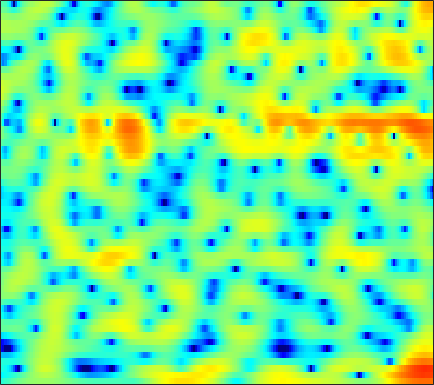

Data behind this chart, as committed beside it:
-4.5767, -4.1801, -3.6502, -3.1239, -2.7316, -2.2294, -1.7467, -1.3993, -0.95549, -0.53524, -0.15925, 0.094809, 0.40173, 0.65971, 0.82684, 1.0102, 1.1546, 1.2381, 1.3142, 1.3377, 1.3262, 1.2893, 1.2185, 1.1089
-6.76, -6.294, -5.763, -5.304, -4.981, -4.545, -4.076, -3.68, -3.087, -2.432, -1.729, -1.195, -0.4904, 0.1734, 0.631, 1.178, 1.643, 1.929, 2.226, 2.42, 2.513, 2.515, 2.427, 2.236
-4.689, -4.959, -5.592, -6.611, -7.737, -9.962, -13.69, -18.7, -23.24, -13.65, -8.555, -5.94, -3.324, -1.335, -0.1412, 1.146, 2.147, 2.735, 3.322, 3.696, 3.876, 3.886, 3.735, 3.396
-4.298, -4.455, -4.639, -4.794, -4.877, -4.927, -4.851, -4.688, -4.29, -3.687, -2.902, -2.228, -1.28, -0.3274, 0.351, 1.172, 1.879, 2.319, 2.779, 3.082, 3.219, 3.215, 3.054, 2.716
-9.367, -9.583, -9.649, -9.409, -9.043, -8.32, -7.41, -6.649, -5.566, -4.469, -3.389, -2.604, -1.604, -0.6654, -0.01768, 0.766, 1.446, 1.882, 2.363, 2.718, 2.947, 3.037, 3.045, 2.928
-18.89, -20.78, -24.66, -28.39, -24.39, -18.44, -14.24, -11.81, -9.172, -7.013, -5.203, -4.026, -2.65, -1.463, -0.6794, 0.2361, 1.015, 1.517, 2.081, 2.527, 2.862, 3.041, 3.186, 3.222
-19.34, -17.99, -16.71, -15.52, -14.43, -12.67, -10.71, -9.257, -7.433, -5.818, -4.416, -3.486, -2.389, -1.429, -0.7834, -0.008949, 0.6933, 1.175, 1.753, 2.263, 2.684, 2.938, 3.179, 3.299
-7.952, -7.452, -6.779, -6.093, -5.566, -4.873, -4.196, -3.726, -3.158, -2.69, -2.349, -2.174, -2.031, -1.949, -1.872, -1.661, -1.227, -0.7387, 0.08464, 0.9887, 1.861, 2.434, 3.044, 3.449
-1.593, -1.525, -1.395, -1.251, -1.146, -1.01, -0.918, -0.8991, -0.9755, -1.225, -1.713, -2.296, -3.496, -5.409, -7.595, -12.38, -17.16, -12.05, -6.29, -2.681, -0.2238, 1.13, 2.452, 3.329
-1.639, -1.872, -2.131, -2.283, -2.334, -2.306, -2.193, -2.099, -2.001, -1.991, -2.115, -2.32, -2.76, -3.346, -3.809, -4.264, -4.173, -3.615, -2.393, -0.9562, 0.4144, 1.302, 2.266, 2.955
-4.836, -5.97, -7.497, -8.655, -8.896, -8.197, -6.913, -5.909, -4.713, -3.776, -3.061, -2.641, -2.193, -1.81, -1.529, -1.122, -0.6398, -0.2072, 0.4282, 1.108, 1.777, 2.246, 2.785, 3.186
-5.909, -7.718, -11.05, -15.14, -15.99, -12.56, -9.228, -7.454, -5.757, -4.609, -3.846, -3.437, -2.994, -2.587, -2.248, -1.689, -1.014, -0.4526, 0.3332, 1.123, 1.863, 2.357, 2.917, 3.337
-2.022, -2.424, -2.951, -3.325, -3.476, -3.482, -3.352, -3.253, -3.27, -3.541, -4.132, -4.802, -5.957, -7.089, -7.483, -6.806, -5.1, -3.631, -1.832, -0.3198, 0.9021, 1.652, 2.434, 3.026
0.2279, 0.4211, 0.6025, 0.6843, 0.6907, 0.6175, 0.3978, 0.1263, -0.4427, -1.328, -2.642, -4.018, -6.567, -10.08, -12.51, -11.1, -7.348, -5.074, -2.806, -1.199, -0.05541, 0.5963, 1.254, 1.731
0.06914, 0.7281, 1.424, 1.899, 2.139, 2.316, 2.317, 2.205, 1.907, 1.451, 0.8472, 0.3215, -0.4013, -1.033, -1.377, -1.593, -1.567, -1.464, -1.337, -1.315, -1.447, -1.638, -1.933, -2.161
-0.49, 0.3276, 1.195, 1.867, 2.248, 2.614, 2.853, 2.941, 2.956, 2.852, 2.649, 2.445, 2.108, 1.706, 1.37, 0.8638, 0.2752, -0.257, -1.153, -2.352, -3.963, -5.567, -8.446, -12.26
-0.6538, -0.1362, 0.4557, 1.001, 1.372, 1.818, 2.21, 2.459, 2.718, 2.881, 2.929, 2.886, 2.726, 2.439, 2.143, 1.622, 0.9429, 0.3158, -0.6919, -1.932, -3.477, -4.867, -6.97, -9.002
-1.698, -1.684, -1.593, -1.316, -0.968, -0.3324, 0.4061, 0.9752, 1.663, 2.21, 2.59, 2.749, 2.798, 2.658, 2.433, 1.991, 1.418, 0.9196, 0.1872, -0.5706, -1.304, -1.792, -2.371, -2.792
-4.444, -5.673, -7.489, -8.609, -7.906, -5.483, -2.957, -1.366, 0.2849, 1.476, 2.267, 2.632, 2.829, 2.72, 2.443, 1.862, 1.059, 0.3568, -0.6061, -1.424, -1.85, -1.835, -1.442, -0.8252
-5.388, -6.725, -9.201, -11.23, -10.32, -6.988, -3.978, -2.193, -0.386, 0.887, 1.7, 2.054, 2.196, 1.971, 1.562, 0.6269, -0.8429, -2.412, -5.447, -10.22, -14.42, -10.48, -5.34, -2.017
-4.61, -4.742, -4.849, -4.698, -4.365, -3.644, -2.763, -2.082, -1.24, -0.5615, -0.1004, 0.08867, 0.1141, -0.09909, -0.4154, -1.07, -1.982, -2.829, -4.093, -5.229, -5.433, -4.651, -2.829, -0.8501
-5.35, -5.47, -5.461, -5.242, -4.93, -4.389, -3.732, -3.257, -2.696, -2.304, -2.082, -2.068, -2.2, -2.474, -2.72, -2.975, -3.062, -2.973, -2.658, -2.113, -1.352, -0.6695, 0.335, 1.373
-7.75, -8.762, -9.747, -9.68, -8.822, -7.255, -5.707, -4.763, -3.842, -3.358, -3.321, -3.582, -4.361, -5.644, -6.846, -8.211, -8.104, -6.808, -4.502, -2.321, -0.4768, 0.6765, 1.965, 2.992
-9.521, -12.52, -18.89, -18.9, -13.74, -9.3, -6.55, -5.148, -3.917, -3.245, -3.135, -3.408, -4.341, -6.053, -8.049, -11.51, -11.79, -8.55, -4.503, -1.52, 0.6475, 1.901, 3.176, 4.067
-6.244, -6.809, -7.235, -7.204, -6.797, -5.944, -4.977, -4.298, -3.541, -2.966, -2.579, -2.433, -2.379, -2.408, -2.42, -2.253, -1.735, -1.097, -0.01486, 1.134, 2.179, 2.841, 3.514, 3.92
-5.308, -5.371, -5.456, -5.446, -5.369, -5.159, -4.879, -4.591, -4.136, -3.612, -3.03, -2.563, -1.925, -1.295, -0.8045, -0.1343, 0.5544, 1.078, 1.764, 2.395, 2.931, 3.232, 3.473, 3.494
-5.794, -5.801, -5.917, -6.113, -6.338, -6.697, -7.013, -7.135, -6.953, -6.293, -5.245, -4.295, -2.989, -1.73, -0.8524, 0.2081, 1.142, 1.76, 2.468, 3.036, 3.448, 3.644, 3.735, 3.613
-6.986, -6.847, -6.865, -7.295, -7.937, -9.368, -11.69, -14.26, -17.62, -14.76, -10.15, -7.505, -4.782, -2.691, -1.418, -0.009581, 1.151, 1.888, 2.704, 3.347, 3.807, 4.029, 4.149, 4.048
-8.804, -7.909, -7.179, -7.049, -7.298, -8.139, -9.533, -10.73, -11.61, -10.56, -8.276, -6.54, -4.529, -2.89, -1.855, -0.6471, 0.4132, 1.136, 2.006, 2.773, 3.402, 3.765, 4.078, 4.173
-8.437, -6.986, -5.718, -4.959, -4.661, -4.528, -4.57, -4.63, -4.645, -4.524, -4.249, -4.015, -3.722, -3.447, -3.232, -2.834, -2.2, -1.536, -0.4511, 0.7056, 1.789, 2.494, 3.243, 3.741
-4.114, -3.478, -2.799, -2.271, -2.011, -1.809, -1.755, -1.81, -2.005, -2.334, -2.859, -3.417, -4.481, -6.041, -7.604, -10, -10.73, -8.953, -5.653, -2.83, -0.6394, 0.6451, 1.977, 2.939
-1.214, -1.054, -0.8145, -0.6286, -0.5206, -0.4495, -0.4839, -0.5914, -0.8668, -1.333, -2.058, -2.801, -4.137, -6.004, -7.829, -10.6, -11.68, -9.963, -6.684, -3.904, -1.732, -0.4344, 0.9479, 2.006
-0.4472, -0.4988, -0.4689, -0.4066, -0.3141, -0.2018, -0.1371, -0.1312, -0.2324, -0.4849, -0.895, -1.309, -1.98, -2.729, -3.272, -3.799, -3.963, -3.782, -3.178, -2.317, -1.329, -0.571, 0.3943, 1.248
-1.346, -1.653, -1.809, -1.589, -1.258, -0.7097, -0.1728, 0.1584, 0.4524, 0.5758, 0.5152, 0.3499, -0.005362, -0.4909, -0.9098, -1.506, -2.059, -2.398, -2.647, -2.524, -2, -1.37, -0.3651, 0.638
-5.218, -7.27, -8.337, -6.317, -4.387, -2.209, -0.5893, 0.2875, 1.127, 1.636, 1.844, 1.821, 1.551, 1.005, 0.3949, -0.7524, -2.353, -3.923, -6.478, -8.476, -7.327, -5.096, -2.283, -0.09164
-5.904, -8.543, -10.08, -7.496, -5.29, -2.971, -1.304, -0.373, 0.5562, 1.167, 1.514, 1.613, 1.508, 1.109, 0.5779, -0.4857, -2.092, -3.742, -6.588, -9.133, -7.886, -5.386, -2.42, -0.2159
-1.463, -2.203, -2.862, -3.05, -2.941, -2.567, -2.113, -1.726, -1.237, -0.7663, -0.3181, -0.03229, 0.2547, 0.3759, 0.3418, 0.1251, -0.257, -0.6017, -1.044, -1.253, -1.086, -0.7483, -0.1193, 0.5614
0.352, -0.5525, -1.564, -2.445, -2.948, -3.499, -3.89, -4.065, -4.038, -3.565, -2.705, -1.905, -0.8202, 0.1381, 0.725, 1.284, 1.62, 1.74, 1.775, 1.699, 1.557, 1.423, 1.227, 1.042
0.4664, -1.073, -2.95, -4.304, -5.095, -6.157, -7.615, -9.32, -12, -11.7, -7.543, -4.63, -1.592, 0.6236, 1.868, 3.075, 3.829, 4.133, 4.236, 3.98, 3.359, 2.674, 1.479, 0.08287
-2.189, -6.257, -14.22, -14.54, -11.07, -9.012, -8.728, -9.24, -10.21, -9.489, -6.268, -3.707, -0.7679, 1.521, 2.844, 4.178, 5.022, 5.371, 5.415, 5, 4.024, 2.866, 0.5151, -3.357
-1.556, -3.909, -6.678, -7.979, -8.153, -7.776, -7.417, -7.093, -6.553, -5.517, -4.046, -2.77, -1.06, 0.5551, 1.588, 2.689, 3.466, 3.816, 3.959, 3.736, 3.168, 2.477, 1.276, -0.1693
0.4694, -0.8331, -2.624, -4.394, -5.633, -7.307, -8.905, -9.821, -9.87, -8.396, -6.315, -4.718, -2.782, -1.165, -0.1604, 0.8966, 1.656, 2.029, 2.324, 2.376, 2.246, 2.064, 1.754, 1.474
2.218, 1.153, -0.4376, -2.329, -4.037, -6.975, -11.32, -16.69, -22.1, -12.56, -7.778, -5.414, -3.146, -1.557, -0.66, 0.213, 0.7781, 1.046, 1.23, 1.283, 1.245, 1.222, 1.217, 1.299
3.719, 2.989, 1.867, 0.5952, -0.4473, -1.908, -3.299, -4.094, -4.454, -3.969, -3.019, -2.238, -1.309, -0.592, -0.2244, 0.03186, 0.03718, -0.09516, -0.4451, -0.8824, -1.295, -1.513, -1.54, -1.254
4.213, 3.801, 3.179, 2.511, 2.015, 1.379, 0.837, 0.5189, 0.2684, 0.1652, 0.1812, 0.2084, 0.2118, 0.1111, -0.08704, -0.5462, -1.271, -2.03, -3.339, -5.07, -7.138, -8.693, -9.649, -8.342
3.609, 3.383, 3.083, 2.785, 2.561, 2.302, 2.083, 1.948, 1.767, 1.592, 1.399, 1.216, 0.8776, 0.3747, -0.1302, -1.014, -2.196, -3.325, -5.207, -7.714, -11.14, -14.6, -18.36, -14.12
2.125, 1.958, 1.823, 1.791, 1.819, 1.9, 1.991, 2.053, 2.095, 2.089, 1.982, 1.827, 1.482, 0.941, 0.3929, -0.5606, -1.796, -2.898, -4.605, -6.421, -8.097, -9.016, -9.334, -8.442
-0.9964, -1.3, -1.293, -0.8509, -0.3417, 0.3494, 0.9771, 1.373, 1.836, 2.17, 2.365, 2.404, 2.298, 1.996, 1.593, 0.7842, -0.3663, -1.496, -3.432, -6.004, -9.49, -12.5, -13.69, -9.707
-10, -12.45, -10.71, -7.117, -5.099, -3.248, -1.984, -1.276, -0.4405, 0.2806, 0.9763, 1.406, 1.833, 2.031, 1.987, 1.65, 0.975, 0.2037, -1.203, -3.085, -5.436, -7.151, -7.587, -5.219
-10.85, -12.04, -11.34, -9.381, -8.157, -7.432, -7.298, -7.348, -7.034, -5.724, -3.868, -2.536, -1.085, -0.1326, 0.3336, 0.6398, 0.6343, 0.4817, 0.1426, -0.2487, -0.525, -0.5725, -0.2819, 0.4266
-6.648, -6.483, -6.427, -6.586, -7.036, -8.302, -11.06, -15.21, -29.14, -13.95, -8.05, -5.428, -3.16, -1.756, -1.109, -0.629, -0.4436, -0.3938, -0.3427, -0.2208, 0.06407, 0.418, 1.026, 1.726
-3.107, -2.719, -2.49, -2.609, -2.929, -3.558, -4.403, -4.947, -5.168, -4.58, -3.483, -2.661, -1.835, -1.388, -1.342, -1.633, -2.218, -2.743, -3.251, -3.144, -2.355, -1.459, -0.1657, 1.054
0.6118, 0.7862, 0.9065, 0.8932, 0.8281, 0.6441, 0.4609, 0.349, 0.2442, 0.245, 0.2502, 0.2061, -0.0204, -0.5745, -1.271, -2.725, -5.068, -7.787, -13.97, -16.75, -9.249, -5.856, -2.892, -0.9008
2.325, 2.323, 2.287, 2.235, 2.186, 2.098, 2.007, 1.927, 1.821, 1.682, 1.478, 1.253, 0.8167, 0.1339, -0.5694, -1.814, -3.458, -4.887, -6.579, -7.021, -5.945, -4.808, -3.427, -2.421
2.372, 2.272, 2.149, 2.034, 1.944, 1.87, 1.812, 1.79, 1.791, 1.773, 1.729, 1.649, 1.449, 1.145, 0.8176, 0.2664, -0.3624, -0.8376, -1.392, -1.794, -2.055, -2.227, -2.526, -3.043
1.273, 1.145, 0.941, 0.6852, 0.4982, 0.3209, 0.3029, 0.4209, 0.7032, 1.084, 1.46, 1.702, 1.93, 2.052, 2.066, 1.987, 1.819, 1.641, 1.327, 0.9149, 0.377, -0.1325, -1.063, -2.393
-0.9365, -0.907, -1.306, -2.155, -2.977, -4.046, -4.353, -3.838, -2.532, -1.081, 0.1467, 0.8881, 1.657, 2.188, 2.488, 2.776, 2.942, 2.989, 2.946, 2.761, 2.402, 1.987, 1.205, 0.1269
-2.36, -2.16, -2.816, -4.603, -7.008, -13.08, -28.85, -13.22, -6.897, -3.646, -1.685, -0.7172, 0.1879, 0.8267, 1.215, 1.696, 2.161, 2.493, 2.885, 3.163, 3.271, 3.209, 2.947, 2.449
